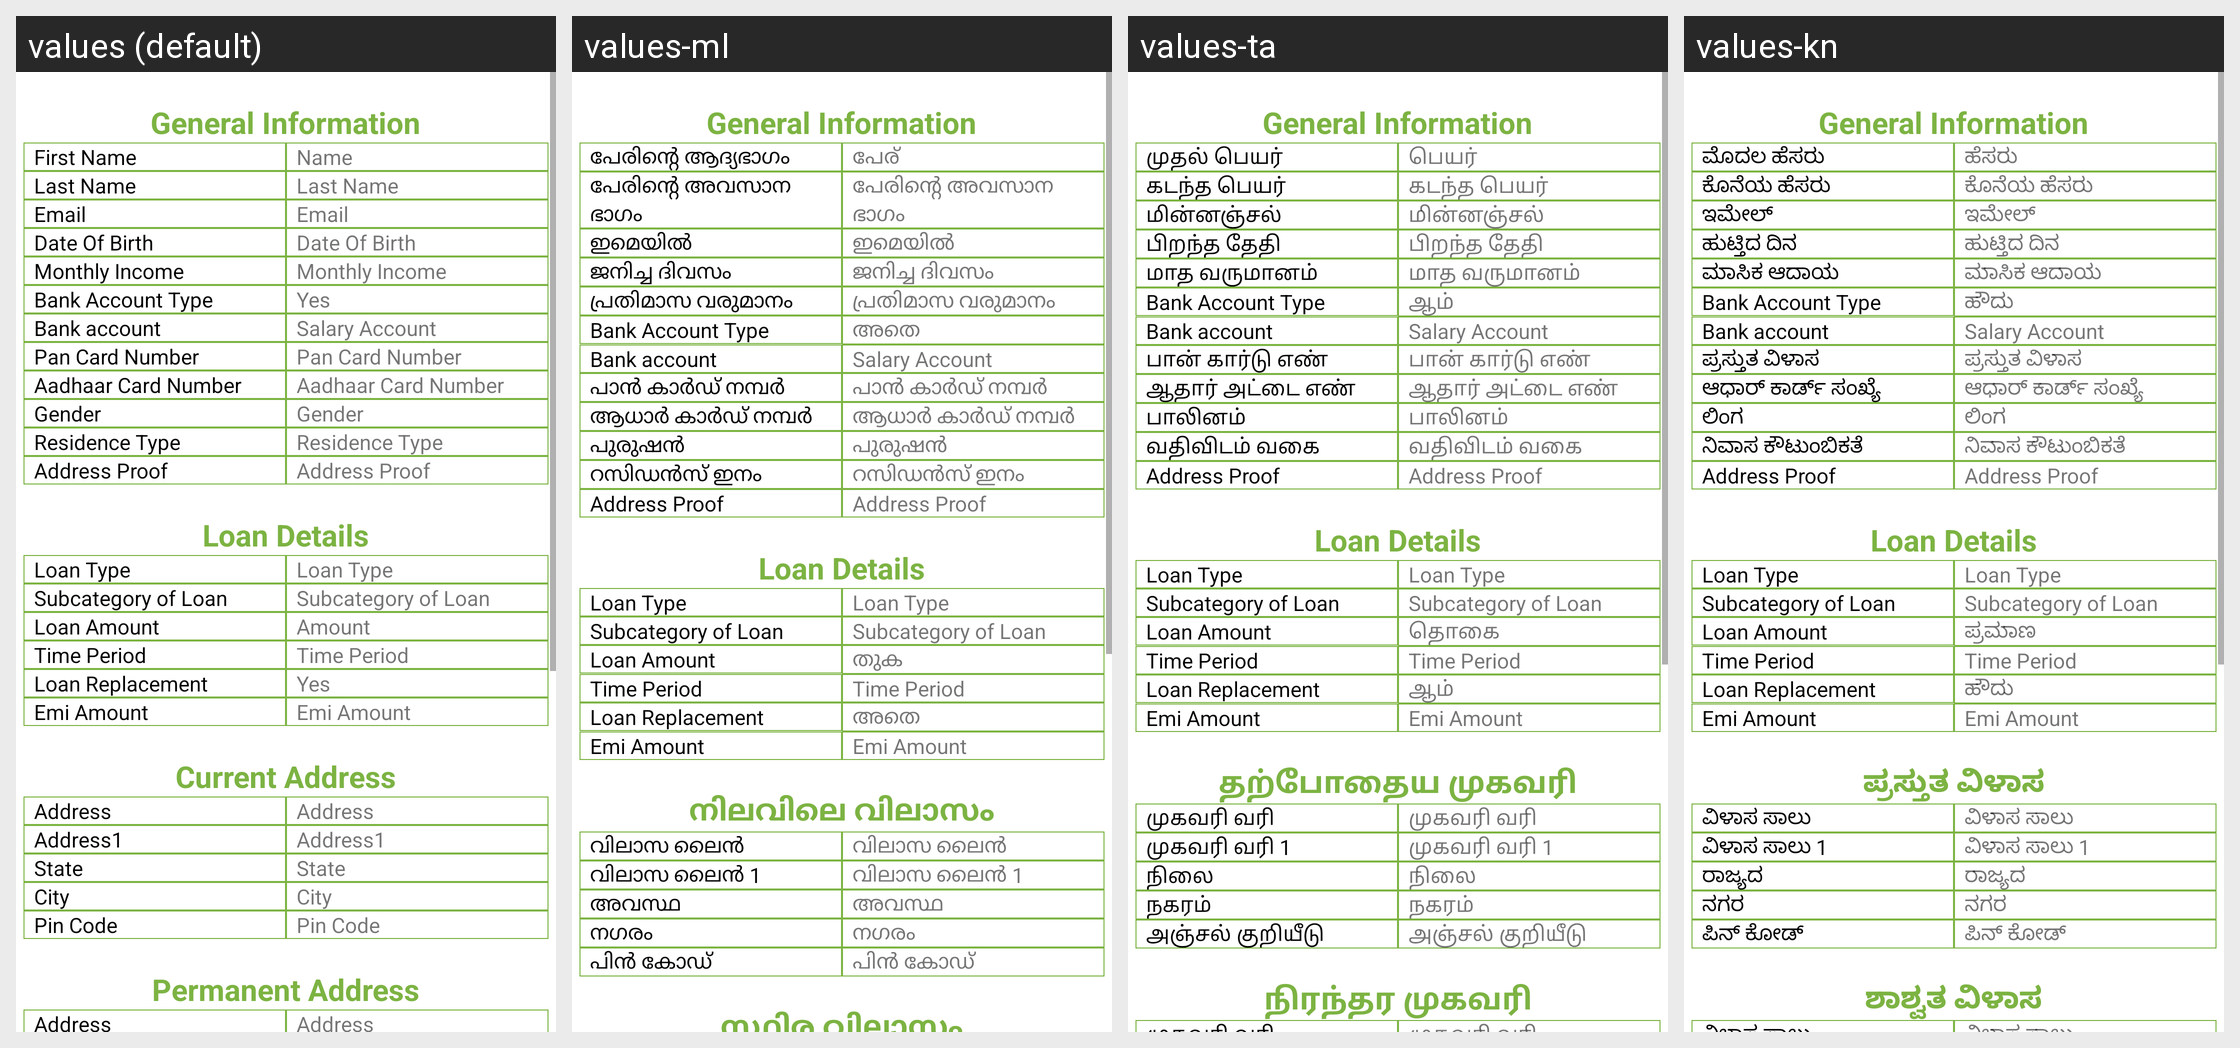

Translations of the strings shown on this Android screen, per locale in the grid:
Android screen res/layout/submit_loan_query.xml rendered under 4 locales, left to right: values (default), values-ml, values-ta, values-kn. Device: Nexus 5 (rendered at 1080×1920; each locale shown at half size, 540×960, under a caption strip naming it); theme AppTheme.
Other locales in the repository, not shown: values-bn, values-hi, values-te.
Strings drawn on this screen, with the default value and each locale's value (text and hints the layout hard-codes, and strings that could not be matched under every locale, appear in the picture but are not listed):

general
  values: General Information
  values-ml: General Information
  values-ta: General Information
  values-kn: General Information

FirstName
  values: First Name
  values-ml: പേരിന്റെ ആദ്യഭാഗം
  values-ta: முதல் பெயர்
  values-kn: ಮೊದಲ ಹೆಸರು

Name
  values: Name
  values-ml: പേര്
  values-ta: பெயர்
  values-kn: ಹೆಸರು

LastName
  values: Last Name
  values-ml: പേരിന്റെ അവസാന ഭാഗം
  values-ta: கடந்த பெயர்
  values-kn: ಕೊನೆಯ ಹೆಸರು

Email
  values: Email
  values-ml: ഇമെയിൽ
  values-ta: மின்னஞ்சல்
  values-kn: ಇಮೇಲ್

DOB
  values: Date Of Birth
  values-ml: ജനിച്ച ദിവസം
  values-ta: பிறந்த தேதி
  values-kn: ಹುಟ್ತಿದ ದಿನ

MonthlyIncome
  values: Monthly Income
  values-ml: പ്രതിമാസ വരുമാനം
  values-ta: மாத வருமானம்
  values-kn: ಮಾಸಿಕ ಆದಾಯ

Yes
  values: Yes
  values-ml: അതെ
  values-ta: ஆம்
  values-kn: ಹೌದು

City
  values: City
  values-ml: നഗരം
  values-ta: நகரம்
  values-kn: ನಗರ

PanCardNumber
  values: Pan Card Number
  values-ml: പാൻ കാർഡ് നമ്പർ
  values-ta: பான் கார்டு எண்
  values-kn: ಪ್ರಸ್ತುತ ವಿಳಾಸ

AadhaarCardNumber
  values: Aadhaar Card Number
  values-ml: ആധാർ കാർഡ് നമ്പർ
  values-ta: ஆதார் அட்டை எண்
  values-kn: ಆಧಾರ್ ಕಾರ್ಡ್ ಸಂಖ್ಯೆ

Gender
  values: Gender
  values-ml: പുരുഷൻ
  values-ta: பாலினம்
  values-kn: ಲಿಂಗ

ResidenceType
  values: Residence Type
  values-ml: റസിഡൻസ് ഇനം
  values-ta: வதிவிடம் வகை
  values-kn: ನಿವಾಸ ಕೌಟುಂಬಿಕತೆ

Amount
  values: Amount
  values-ml: തുക
  values-ta: தொகை
  values-kn: ಪ್ರಮಾಣ

CurrentAddress
  values: Current Address
  values-ml: നിലവിലെ വിലാസം
  values-ta: தற்போதைய முகவரி
  values-kn: ಪ್ರಸ್ತುತ ವಿಳಾಸ

Address
  values: Address
  values-ml: വിലാസ ലൈൻ
  values-ta: முகவரி வரி
  values-kn: ವಿಳಾಸ ಸಾಲು

Address1
  values: Address1
  values-ml: വിലാസ ലൈൻ 1
  values-ta: முகவரி வரி 1
  values-kn: ವಿಳಾಸ ಸಾಲು 1

State
  values: State
  values-ml: അവസ്ഥ
  values-ta: நிலை
  values-kn: ರಾಜ್ಯದ

PinCode
  values: Pin Code
  values-ml: പിൻ കോഡ്
  values-ta: அஞ்சல் குறியீடு
  values-kn: ಪಿನ್ ಕೋಡ್

PermanentAddress
  values: Permanent Address
  values-ml: സ്ഥിര വിലാസം
  values-ta: நிரந்தர முகவரி
  values-kn: ಶಾಶ್ವತ ವಿಳಾಸ
